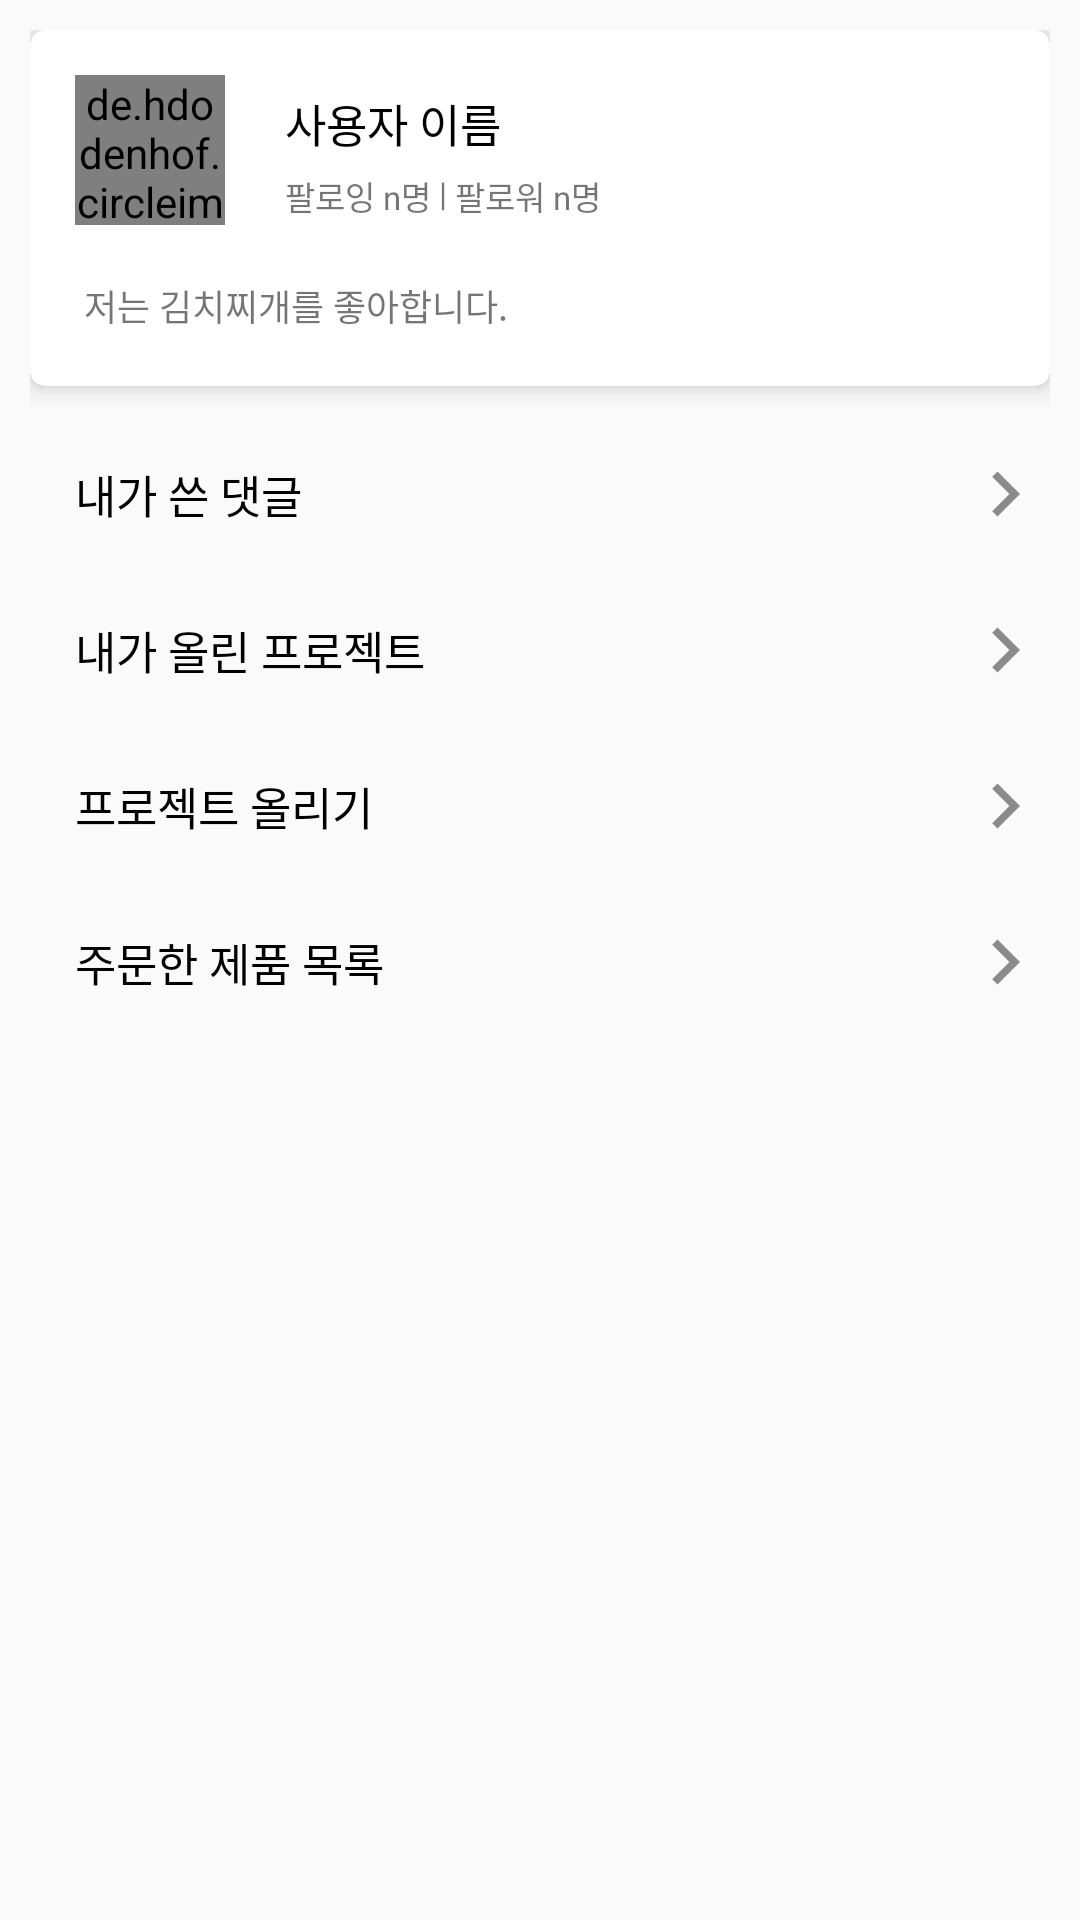

This screen was rendered from an Android layout file. Write that file and the resources it references.
<!-- AndroidManifest.xml: application theme Theme.Econg -->
<!-- res/layout/fragment_my.xml -->
<?xml version="1.0" encoding="utf-8"?>
<FrameLayout xmlns:android="http://schemas.android.com/apk/res/android"
    xmlns:app="http://schemas.android.com/apk/res-auto"
    xmlns:tools="http://schemas.android.com/tools"
    android:layout_width="match_parent"
    android:layout_height="match_parent"
    tools:context=".menuFragments.MyFragment"
    android:padding="10dp">

    <androidx.core.widget.NestedScrollView
        android:layout_width="match_parent"
        android:layout_height="match_parent"
        android:fillViewport="true">

        <LinearLayout
            android:layout_width="match_parent"
            android:layout_height="wrap_content"
            android:orientation="vertical">
            <androidx.cardview.widget.CardView
                android:layout_width="match_parent"
                android:layout_height="wrap_content"
                android:layout_marginBottom="10dp"
                app:cardCornerRadius="5dp"
                app:cardElevation="5dp">

                <androidx.constraintlayout.widget.ConstraintLayout
                    android:id="@+id/myInfo"
                    android:layout_width="match_parent"
                    android:layout_height="wrap_content">

                    <de.hdodenhof.circleimageview.CircleImageView
                        android:id="@+id/imgProfile"
                        android:layout_width="50dp"
                        android:layout_height="50dp"
                        android:layout_gravity="center"
                        android:layout_margin="15dp"
                        android:background="@color/transparent"
                        android:src="@drawable/ic_baseline_favorite_pink_24"
                        app:civ_border_color="#000000"
                        app:civ_border_overlay="true"
                        app:civ_border_width="0dp"
                        app:layout_constraintStart_toStartOf="parent"
                        app:layout_constraintTop_toTopOf="parent" />

                    <TextView
                        android:id="@+id/userName"
                        android:layout_width="wrap_content"
                        android:layout_height="wrap_content"
                        android:layout_marginLeft="20dp"
                        android:layout_marginTop="20dp"
                        android:text="사용자 이름"
                        android:textColor="@color/black"
                        android:textSize="15dp"
                        app:layout_constraintStart_toEndOf="@+id/imgProfile"
                        app:layout_constraintTop_toTopOf="parent" />

                    <ImageView
                        android:id="@+id/authenticate"
                        android:layout_width="wrap_content"
                        android:layout_height="wrap_content"
                        android:layout_marginTop="20dp"
                        android:visibility="invisible"
                        app:layout_constraintStart_toEndOf="@+id/userName"
                        app:layout_constraintTop_toTopOf="parent"
                        app:srcCompat="@drawable/ic_baseline_eco_24" />

                    <ImageButton
                        android:id="@+id/btnEdit"
                        android:layout_width="40dp"
                        android:layout_height="40dp"
                        android:layout_margin="5dp"
                        android:background="@drawable/button"
                        android:src="@drawable/ic_baseline_edit_24"
                        app:layout_constraintEnd_toEndOf="parent"
                        app:layout_constraintTop_toTopOf="parent" />

                    <TextView
                        android:id="@+id/followers"
                        android:layout_width="wrap_content"
                        android:layout_height="wrap_content"
                        android:layout_marginTop="5dp"
                        android:text="팔로워 n명"
                        android:textSize="11dp"
                        app:layout_constraintStart_toEndOf="@+id/textView5"
                        app:layout_constraintTop_toBottomOf="@+id/userName" />

                    <TextView
                        android:id="@+id/textView5"
                        android:layout_width="wrap_content"
                        android:layout_height="wrap_content"
                        android:layout_marginTop="5dp"
                        android:text=" | "
                        android:textSize="11dp"
                        app:layout_constraintStart_toEndOf="@+id/following"
                        app:layout_constraintTop_toBottomOf="@+id/userName" />

                    <TextView
                        android:id="@+id/following"
                        android:layout_width="wrap_content"
                        android:layout_height="wrap_content"
                        android:layout_marginStart="20dp"
                        android:layout_marginTop="5dp"
                        android:text="팔로잉 n명"
                        android:textSize="11dp"
                        app:layout_constraintStart_toEndOf="@+id/imgProfile"
                        app:layout_constraintTop_toBottomOf="@+id/userName" />

                    <TextView
                        android:id="@+id/description"
                        android:layout_width="wrap_content"
                        android:layout_height="wrap_content"
                        android:layout_margin="18dp"
                        android:text="저는 김치찌개를 좋아합니다."
                        android:textSize="12dp"
                        app:layout_constraintBottom_toBottomOf="parent"
                        app:layout_constraintStart_toStartOf="parent"
                        app:layout_constraintTop_toBottomOf="@+id/imgProfile" />
                </androidx.constraintlayout.widget.ConstraintLayout>
            </androidx.cardview.widget.CardView>

            <androidx.constraintlayout.widget.ConstraintLayout
                android:id="@+id/reply"
                android:layout_width="match_parent"
                android:layout_height="wrap_content">

                <TextView
                    android:layout_width="match_parent"
                    android:layout_height="wrap_content"
                    android:padding="15dp"
                    android:text="내가 쓴 댓글"
                    android:textColor="@color/black"
                    android:textSize="15dp"
                    app:layout_constraintBottom_toBottomOf="parent"
                    app:layout_constraintStart_toStartOf="parent"
                    app:layout_constraintTop_toTopOf="parent" />

                <ImageView
                    android:layout_width="wrap_content"
                    android:layout_height="wrap_content"
                    android:layout_alignParentEnd="true"
                    android:src="@drawable/ic_baseline_keyboard_arrow_right_30"
                    app:layout_constraintBottom_toBottomOf="parent"
                    app:layout_constraintEnd_toEndOf="parent"
                    app:layout_constraintTop_toTopOf="parent" />
            </androidx.constraintlayout.widget.ConstraintLayout>

            <androidx.constraintlayout.widget.ConstraintLayout
                android:id="@+id/myOpenedProjects"
                android:layout_width="match_parent"
                android:layout_height="wrap_content">

                <TextView
                    android:layout_width="match_parent"
                    android:layout_height="wrap_content"
                    android:padding="15dp"
                    android:text="내가 올린 프로젝트"
                    android:textColor="@color/black"
                    android:textSize="15dp"
                    app:layout_constraintBottom_toBottomOf="parent"
                    app:layout_constraintStart_toStartOf="parent"
                    app:layout_constraintTop_toTopOf="parent" />

                <ImageView
                    android:layout_width="wrap_content"
                    android:layout_height="wrap_content"
                    android:layout_alignParentEnd="true"
                    android:src="@drawable/ic_baseline_keyboard_arrow_right_30"
                    app:layout_constraintBottom_toBottomOf="parent"
                    app:layout_constraintEnd_toEndOf="parent"
                    app:layout_constraintTop_toTopOf="parent" />
            </androidx.constraintlayout.widget.ConstraintLayout>

            <androidx.constraintlayout.widget.ConstraintLayout
                android:id="@+id/openProject"
                android:layout_width="match_parent"
                android:layout_height="wrap_content">

                <TextView
                    android:layout_width="match_parent"
                    android:layout_height="wrap_content"
                    android:padding="15dp"
                    android:text="프로젝트 올리기"
                    android:textColor="@color/black"
                    android:textSize="15dp"
                    app:layout_constraintBottom_toBottomOf="parent"
                    app:layout_constraintStart_toStartOf="parent"
                    app:layout_constraintTop_toTopOf="parent" />

                <ImageView
                    android:layout_width="wrap_content"
                    android:layout_height="wrap_content"
                    android:layout_alignParentEnd="true"
                    android:src="@drawable/ic_baseline_keyboard_arrow_right_30"
                    app:layout_constraintBottom_toBottomOf="parent"
                    app:layout_constraintEnd_toEndOf="parent"
                    app:layout_constraintTop_toTopOf="parent" />
            </androidx.constraintlayout.widget.ConstraintLayout>

            <androidx.constraintlayout.widget.ConstraintLayout
                android:id="@+id/orderList"
                android:layout_width="match_parent"
                android:layout_height="wrap_content">

                <TextView
                    android:layout_width="match_parent"
                    android:layout_height="wrap_content"
                    android:padding="15dp"
                    android:text="주문한 제품 목록"
                    android:textColor="@color/black"
                    android:textSize="15dp"
                    app:layout_constraintBottom_toBottomOf="parent"
                    app:layout_constraintStart_toStartOf="parent"
                    app:layout_constraintTop_toTopOf="parent" />

                <ImageView
                    android:layout_width="wrap_content"
                    android:layout_height="wrap_content"
                    android:layout_alignParentEnd="true"
                    android:src="@drawable/ic_baseline_keyboard_arrow_right_30"
                    app:layout_constraintBottom_toBottomOf="parent"
                    app:layout_constraintEnd_toEndOf="parent"
                    app:layout_constraintTop_toTopOf="parent" />

            </androidx.constraintlayout.widget.ConstraintLayout>

        </LinearLayout>
    </androidx.core.widget.NestedScrollView>

</FrameLayout>
<!-- resources referenced by this layout -->
<resources>
  <color name="black">#FF000000</color>
  <color name="transparent">#00000000</color>
  <!-- drawable button (drawable) -->
  <?xml version="1.0" encoding="utf-8"?>
  <shape xmlns:android="http://schemas.android.com/apk/res/android">
      <solid android:color="@color/white"/>
      <corners android:radius="15dp"/>
      <padding android:bottom="10dp" android:left="30dp" android:right="30dp" android:top="7dp" />
  </shape>
  <!-- drawable ic_baseline_eco_24 (drawable) -->
  <vector android:height="24dp" android:tint="#BBFFE0"
      android:viewportHeight="24" android:viewportWidth="24"
      android:width="24dp" xmlns:android="http://schemas.android.com/apk/res/android">
      <path android:fillColor="@android:color/white" android:pathData="M6.05,8.05c-2.73,2.73 -2.73,7.15 -0.02,9.88c1.47,-3.4 4.09,-6.24 7.36,-7.93c-2.77,2.34 -4.71,5.61 -5.39,9.32c2.6,1.23 5.8,0.78 7.95,-1.37C19.43,14.47 20,4 20,4S9.53,4.57 6.05,8.05z"/>
  </vector>
  <!-- drawable ic_baseline_favorite_pink_24 (drawable) -->
  <vector android:height="24dp" android:tint="#FF7777"
      android:viewportHeight="24" android:viewportWidth="24"
      android:width="24dp" xmlns:android="http://schemas.android.com/apk/res/android">
      <path android:fillColor="@android:color/white" android:pathData="M12,21.35l-1.45,-1.32C5.4,15.36 2,12.28 2,8.5 2,5.42 4.42,3 7.5,3c1.74,0 3.41,0.81 4.5,2.09C13.09,3.81 14.76,3 16.5,3 19.58,3 22,5.42 22,8.5c0,3.78 -3.4,6.86 -8.55,11.54L12,21.35z"/>
  </vector>
  <!-- drawable ic_baseline_keyboard_arrow_right_30 (drawable) -->
  <vector android:autoMirrored="true" android:height="30dp"
      android:tint="#8B8B8B" android:viewportHeight="24"
      android:viewportWidth="24" android:width="30dp" xmlns:android="http://schemas.android.com/apk/res/android">
      <path android:fillColor="@android:color/white" android:pathData="M8.59,16.59L13.17,12 8.59,7.41 10,6l6,6 -6,6 -1.41,-1.41z"/>
  </vector>
  <style name="Theme.Econg" parent="Theme.AppCompat.DayNight.NoActionBar">
      
      
          
          <item name="colorPrimary">@color/menu</item>
          <item name="colorPrimaryVariant">@color/purple_700</item>
          <item name="colorOnPrimary">@color/white</item>
          
          <item name="colorSecondary">@color/teal_200</item>
          <item name="colorSecondaryVariant">@color/teal_700</item>
          <item name="colorOnSecondary">@color/black</item>
          
          <item name="android:statusBarColor" tools:targetApi="l">?attr/colorPrimaryVariant</item>
          
      </style>
  <color name="white">#FFFFFF</color>
  <color name="menu">#FF52CC8F</color>
  <color name="purple_700">#FF3700B3</color>
  <color name="teal_200">#FF03DAC5</color>
  <color name="teal_700">#FF018786</color>
</resources>
